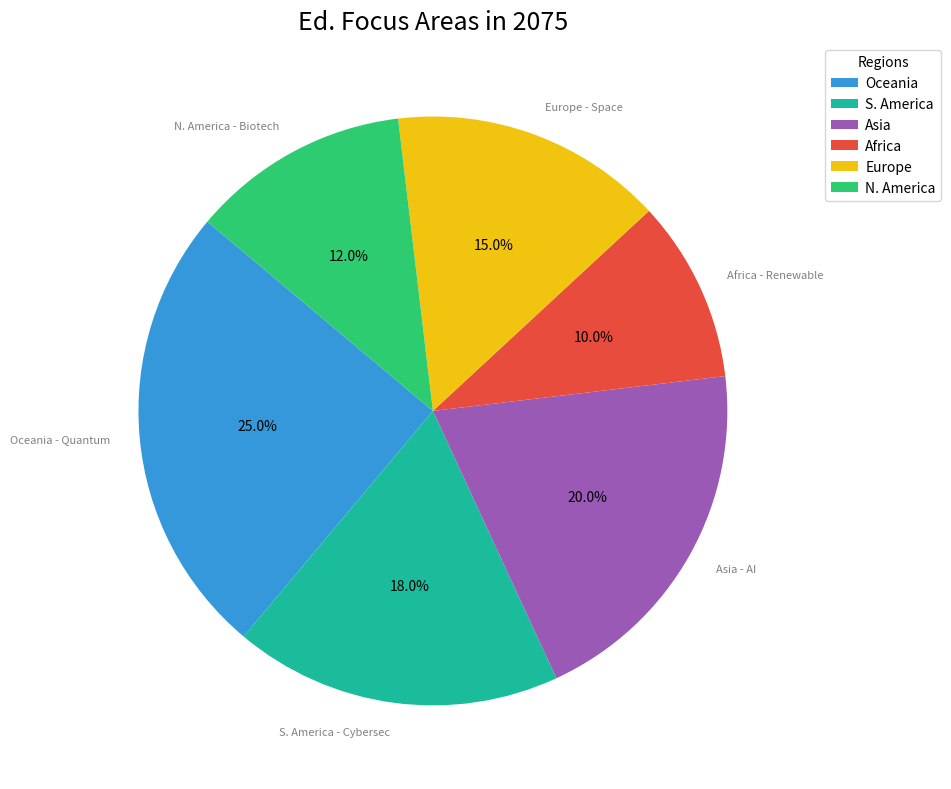

Python code for this plot:
import matplotlib.pyplot as plt

regions = ['Oceania', 'S. America', 'Asia', 'Africa', 'Europe', 'N. America']
focuses = ['Quantum', 'Cybersec', 'AI', 'Renewable', 'Space', 'Biotech']
percentages = [25, 18, 20, 10, 15, 12]

colors = ['#3498DB', '#1ABC9C', '#9B59B6', '#E74C3C', '#F1C40F', '#2ECC71']

fig, ax = plt.subplots(figsize=(10, 8))

# Apply dashed line style, and different marker styles
wedges, texts, autotexts = ax.pie(
    percentages,
    colors=colors,
    autopct='%1.1f%%',
    startangle=140,
    shadow=False,  # Removed shadow for a flat design
    wedgeprops={'linestyle': '--'}  # Dashed border style
)

for i, text in enumerate(texts):
    text.set_text(f"{regions[i]} - {focuses[i]}")  # Combined region and focus in a single line
    text.set_size(8)  # Altered text size for thematic contrast
    text.set_color('grey')  # Altered text color

plt.setp(autotexts, size=10, weight='regular', color='black')  # Lightened on text weight

# Title with different font properties
ax.set_title("Ed. Focus Areas in 2075", fontsize=18, fontweight='light', pad=10)

# Altered legend location and title
ax.legend(wedges, regions, title="Regions", loc="upper right", handletextpad=0.5, bbox_to_anchor=(1.2, 1))

# Apply grid for improved readability
ax.grid(True, linestyle=':', linewidth=0.5)

plt.tight_layout()
plt.show()
